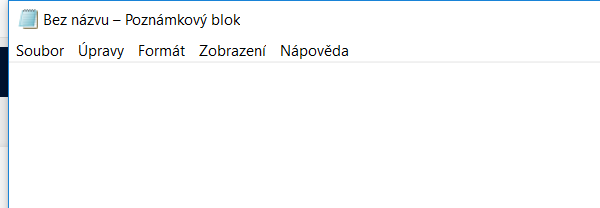
Workflow: OutlineLesson

Step 1: Open Application 'notepad.exe Bez' on the element in window 'Bez názvu - Poznámkový blok' (notepad.exe)

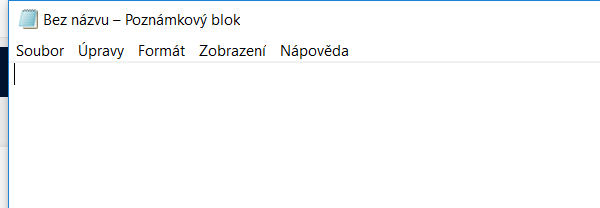
Step 2: Attach Window 'notepad.exe Bez' on the element in window 'Bez názvu - Poznámkový blok' (notepad.exe)

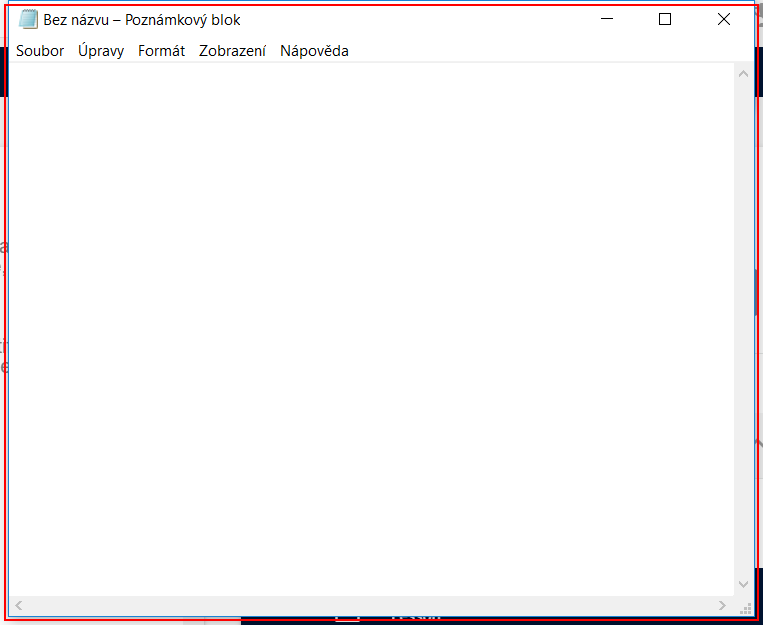
Step 3: Close Application 'notepad.exe Bez' on the element in window 'Bez názvu - Poznámkový blok' (notepad.exe)